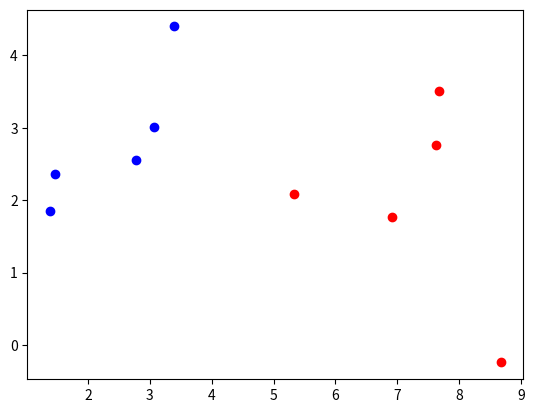

Write the Python code that produced this figure.
#!/usr/bin/env python3
# -*- coding: utf-8 -*-
"""
Created on Fri Jul  8 23:04:54 2022

[redacted]
Based on: https://machinelearningmastery.com/logistic-regression-tutorial-for-machine-learning/
"""
import numpy as np
import matplotlib.pyplot as plt

dataset = np.array([
    #X1		X2		Y
    [2.7810836, 2.550537003,	0],
    [1.465489372, 2.362125076,	0],
    [3.396561688	,4.400293529,	0],
    [1.38807019,	1.850220317,	0],
    [3.06407232,	3.005305973,	0],
    [7.627531214	,2.759262235	,1],
    [5.332441248	,2.088626775,	1],
    [6.922596716	,1.77106367,	1],
    [8.675418651, -0.2420686549,	1],
    [7.673756466	, 3.508563011,	1]])

bluex, bluey, redx, redy = [], [], [], []
for row in dataset:
    if row[2] == 0:
        bluex.append(row[0])
        bluey.append(row[1])
    elif row[2] == 1:
        redx.append(row[0])
        redy.append(row[1])
    else:
        print("Third column contains nonbinary value?")
        break


plt.scatter(bluex, bluey,color="blue")
plt.scatter(redx, redy, color="red")
plt.show()
#%%
def sigmoid(x):
    return 1/(1+np.exp(-x))

w0,w1,b = 0,1,0
def prob(x0,x1):
    output = w0*x0 + w1*x1 + b
    return sigmoid(output)

alpha = 0.3 #learningrate
def learning(w,pred,exp,input):
    return w + alpha * (exp-pred) * pred * (1-pred) * input

def epoch():
    global w0,w1,b
    for row in dataset:
        pred = prob(row[0],row[1])
        w0 = learning(w0,pred,row[2],row[0])
        w1 = learning(w1,pred,row[2],row[1])
        b  = learning(b, pred,row[2],1)

def find_x1(x0):
    return (w0*x0+b)/(-w1)

xpoints = np.arange(1,9,0.1)
plt.figure(figsize=(18,12))
for j in range(15):
    # Uncomment if you want to color the spots by prediction
    # bluex, bluey, redx, redy = [], [], [], []
    # for row in dataset:
    #     pred = prob(row[0],row[1])
    #     if pred < 0.5 and pred >= 0:
    #         bluex.append(row[0])
    #         bluey.append(row[1])
    #     elif pred >= 0.5 and pred <= 1:
    #         redx.append(row[0])
    #         redy.append(row[1])
    #     else:
    #         print("Probability outside 0-1 range?")
    #         print(row)
    #         break
    plt.subplot(3,5,j+1)
    plt.scatter(bluex, bluey,color="blue")
    plt.scatter(redx, redy, color="red")
    ypoints = find_x1(xpoints)
    plt.plot(xpoints,ypoints,ls="--",color="gray")
    print(w0,w1,b)
    epoch()
plt.show()
plt.close()
print("Final coefficients:",w0,w1,b)
